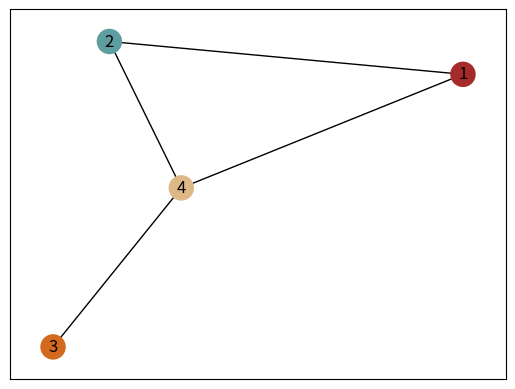

This chart was generated by the following Python code: (Note: this script raises an exception after producing the figure.)
from copy import deepcopy
from pprint import pprint
import numpy as np
import networkx as nx
import matplotlib.pyplot as plt
from typing import List
from matplotlib import colors as mcolors


class ColoredGraph(nx.Graph):
    def __init__(self, **attr):
        super().__init__(**attr)
        self.color_names = [k for k, _ in mcolors.cnames.items()][10:]

    def get_adj_matrix(self) -> np.ndarray:
        return nx.linalg.adjacency_matrix(self).toarray()

    def is_coloring_proper(self, colors_list: List[int]) -> bool:
        adj_matrix = self.get_adj_matrix()
        n_nodes = len(self.nodes)
        if len(colors_list) != n_nodes:
            raise ValueError("The number of nodes is not the same as the length of coloring list.")

        if 0 in colors_list:
            raise ValueError("colors_list must be a list of non zero integers.")

        # 200 IQ
        for i in range(n_nodes):
            color = colors_list[i]
            v = adj_matrix[i, :]
            v = v * colors_list - np.ones(n_nodes) * color
            if np.any(v == 0):
                return False

        return True

    def draw(self, colors_list: List[int]):
        node_color = [self.color_names[i] for i in colors_list]
        nx.draw_networkx(self, node_color=node_color)
        plt.show()

    def get_max_degree(self):
        return max(i[1] for i in self.degree)


g = ColoredGraph()

g.add_nodes_from([i + 1 for i in range(4)])
g.add_edge(1, 2)
g.add_edge(2, 4)
g.add_edge(1, 4)
g.add_edge(3, 4)
# g.add_edge(1, 2)
# g.add_edge(1, 3)
# g.add_edge(1, 4)
# g.add_edge(1, 5)
# g.add_edge(2, 4)
# g.add_edge(3, 5)
# g.add_edge(5, 6)
# g.add_edge(7, 3)
# g.add_edge(7, 6)


def try_coloring(graph: ColoredGraph):
    k = graph.get_max_degree() + 2
    coloring = np.random.choice([i + 1 for i in range(k)], len(graph.nodes))
    if graph.is_coloring_proper(coloring):
        return coloring
    else:
        return None


c = None
while c is None:
    c = try_coloring(g)

print(c)
g.draw(c)

init_col = c


def monte_carlo(graph: ColoredGraph, n_iter: int, init_coloring: List[int]):
    n_nodes = len(graph.nodes)
    coloring = init_coloring
    k = graph.get_max_degree() + 2
    available_colors = [i + 1 for i in range(k)]
    for _ in range(n_iter):
        new_coloring = deepcopy(coloring)
        vertex_idx = np.random.choice([i for i in range(n_nodes)])
        color = np.random.choice(available_colors)
        new_coloring[vertex_idx] = color
        if graph.is_coloring_proper(new_coloring):
            coloring = new_coloring

    return coloring.tolist()


generated_colorings = [monte_carlo(g, 30, init_col) for _ in range(1000)]
distribution = {}

unique_colorings = []
for coloring in generated_colorings:
    if coloring not in unique_colorings:
        unique_colorings.append(coloring)

for unique_coloring in unique_colorings:
    distribution[str(unique_coloring)] = generated_colorings.count(unique_coloring)

print(len(unique_colorings))
pprint(distribution)

plt.hist([hash(i) for i in generated_colorings])
plt.show()
